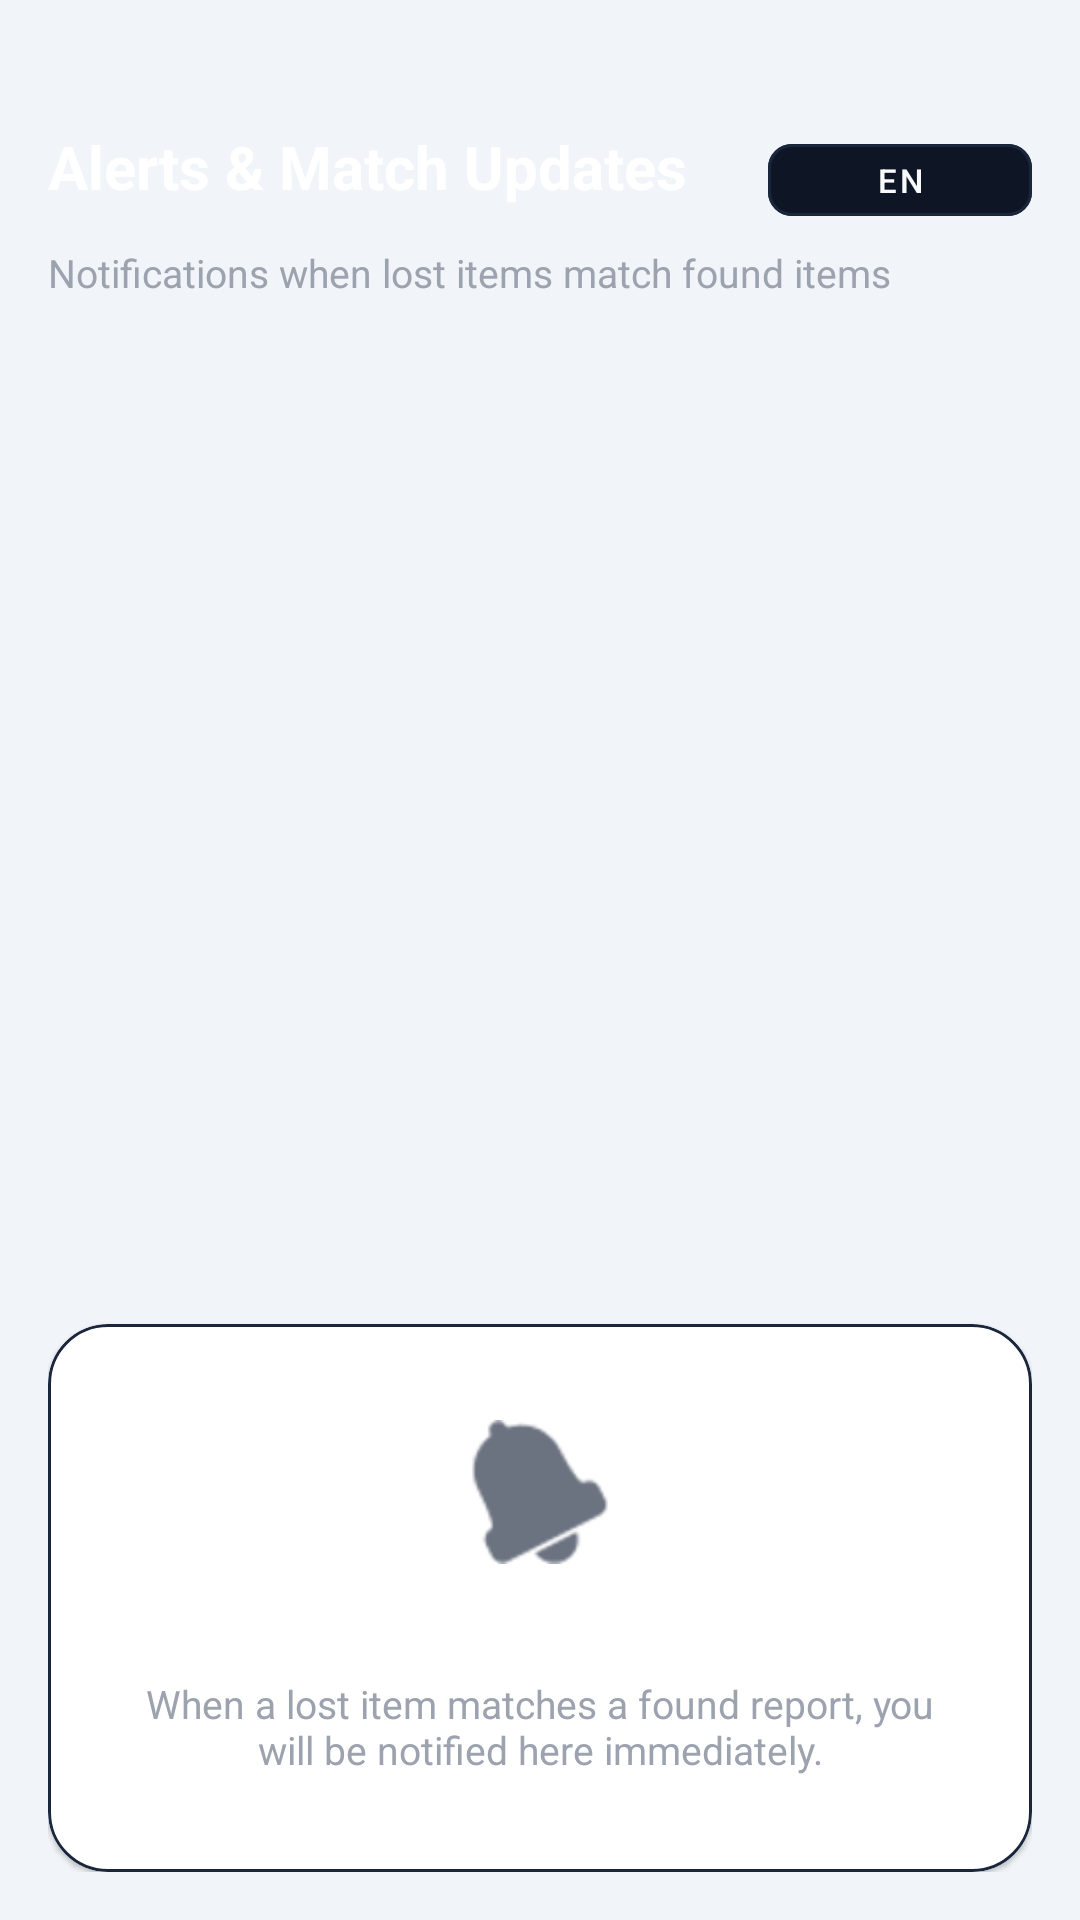

Android layout source for this screen:
<!-- AndroidManifest.xml: application theme Theme.CampusFindApp -->
<!-- res/layout/fragment_notifications.xml -->
<?xml version="1.0" encoding="utf-8"?>
<layout xmlns:android="http://schemas.android.com/apk/res/android"
    xmlns:app="http://schemas.android.com/apk/res-auto">

    <LinearLayout
        android:layout_width="match_parent"
        android:layout_height="match_parent"
        android:background="@color/color_background"
        android:orientation="vertical"
        android:paddingBottom="16dp"
        android:paddingHorizontal="16dp"
        android:paddingTop="42dp">

        <RelativeLayout
            android:layout_width="match_parent"
            android:layout_height="wrap_content">

            <TextView
                android:layout_width="wrap_content"
                android:layout_height="wrap_content"
                android:text="@string/alerts_screen_title"
                android:textColor="#FFFFFF"
                android:textSize="20sp"
                android:textStyle="bold" />

            
            <com.google.android.material.button.MaterialButton
                android:id="@+id/btn_notif_lang"
                style="@style/Widget.MaterialComponents.Button.OutlinedButton"
                android:layout_width="wrap_content"
                android:layout_height="36dp"
                android:layout_alignParentEnd="true"
                android:paddingHorizontal="10dp"
                android:text="EN"
                android:textColor="#F9FAFB"
                android:textSize="11sp"
                app:backgroundTint="#0E1524"
                app:cornerRadius="8dp"
                app:strokeColor="#1A263B" />
        </RelativeLayout>

        <TextView
            android:layout_width="wrap_content"
            android:layout_height="wrap_content"
            android:layout_marginTop="4dp"
            android:text="@string/alerts_screen_desc"
            android:textColor="#9CA3AF"
            android:textSize="13sp" />

        
        <androidx.recyclerview.widget.RecyclerView
            android:id="@+id/rv_notifications"
            android:layout_width="match_parent"
            android:layout_height="0dp"
            android:layout_marginTop="16dp"
            android:layout_weight="1" />

        
        <com.google.android.material.card.MaterialCardView
            android:id="@+id/card_notif_empty"
            android:layout_width="match_parent"
            android:layout_height="wrap_content"
            android:layout_marginTop="20dp"
            app:cardBackgroundColor="@color/color_surface"
            app:cardCornerRadius="20dp"
            app:strokeColor="#1A263B"
            app:strokeWidth="1dp">

            <LinearLayout
                android:layout_width="match_parent"
                android:layout_height="wrap_content"
                android:gravity="center"
                android:orientation="vertical"
                android:padding="32dp">

                <ImageView
                    android:layout_width="48dp"
                    android:layout_height="48dp"
                    android:contentDescription="@string/get_started"
                    android:src="@android:drawable/ic_popup_reminder"
                    app:tint="#6B7280" />

                <TextView
                    android:layout_width="wrap_content"
                    android:layout_height="wrap_content"
                    android:layout_marginTop="12dp"
                    android:text="@string/no_alerts_title"
                    android:textColor="#FFFFFF"
                    android:textSize="16sp"
                    android:textStyle="bold" />

                <TextView
                    android:layout_width="wrap_content"
                    android:layout_height="wrap_content"
                    android:layout_marginTop="4dp"
                    android:gravity="center"
                    android:text="@string/no_alerts_desc"
                    android:textColor="#9CA3AF"
                    android:textSize="13sp" />
            </LinearLayout>
        </com.google.android.material.card.MaterialCardView>

    </LinearLayout>
</layout>
<!-- resources referenced by this layout -->
<resources>
  <color name="color_background">#F1F5F9</color>
  <color name="color_surface">#FFFFFF</color>
  <string name="alerts_screen_desc">Notifications when lost items match found items</string>
  <string name="alerts_screen_title">Alerts &amp; Match Updates</string>
  <string name="get_started">Get Started</string>
  <string name="no_alerts_desc">When a lost item matches a found report, you will be notified here immediately.</string>
  <string name="no_alerts_title">No new alerts right now</string>
  <style name="Theme.CampusFindApp" parent="Base.Theme.CampusFindApp" />
  <style name="Base.Theme.CampusFindApp" parent="Theme.MaterialComponents.DayNight.NoActionBar">
          <item name="colorPrimary">@color/teal_accent</item>
          <item name="colorPrimaryVariant">@color/teal_primary</item>
          <item name="colorOnPrimary">@color/deep_navy</item>
  
          <item name="colorSecondary">@color/accent_purple</item>
          <item name="colorSecondaryVariant">@color/accent_purple</item>
          <item name="colorOnSecondary">@color/white</item>
  
          <item name="colorSurface">@color/color_surface</item>
          <item name="colorOnSurface">@color/text_primary</item>
  
          <item name="android:colorBackground">@color/color_background</item>
          <item name="colorOnBackground">@color/text_primary</item>
  
          <item name="android:statusBarColor">@color/color_background</item>
          <item name="android:windowBackground">@color/color_background</item>
  
          <item name="android:textColor">@color/text_primary</item>
          <item name="android:textColorPrimary">@color/text_primary</item>
          <item name="android:textColorSecondary">@color/text_secondary</item>
          <item name="android:textColorHint">@color/text_hint</item>
      </style>
  <color name="teal_accent">#00A884</color>
  <color name="teal_primary">#2D7D71</color>
  <color name="deep_navy">#E2E8F0</color>
  <color name="accent_purple">#4F46E5</color>
  <color name="white">#FFFFFFFF</color>
  <color name="text_primary">#0F172A</color>
  <color name="text_secondary">#475569</color>
  <color name="text_hint">#94A3B8</color>
</resources>
